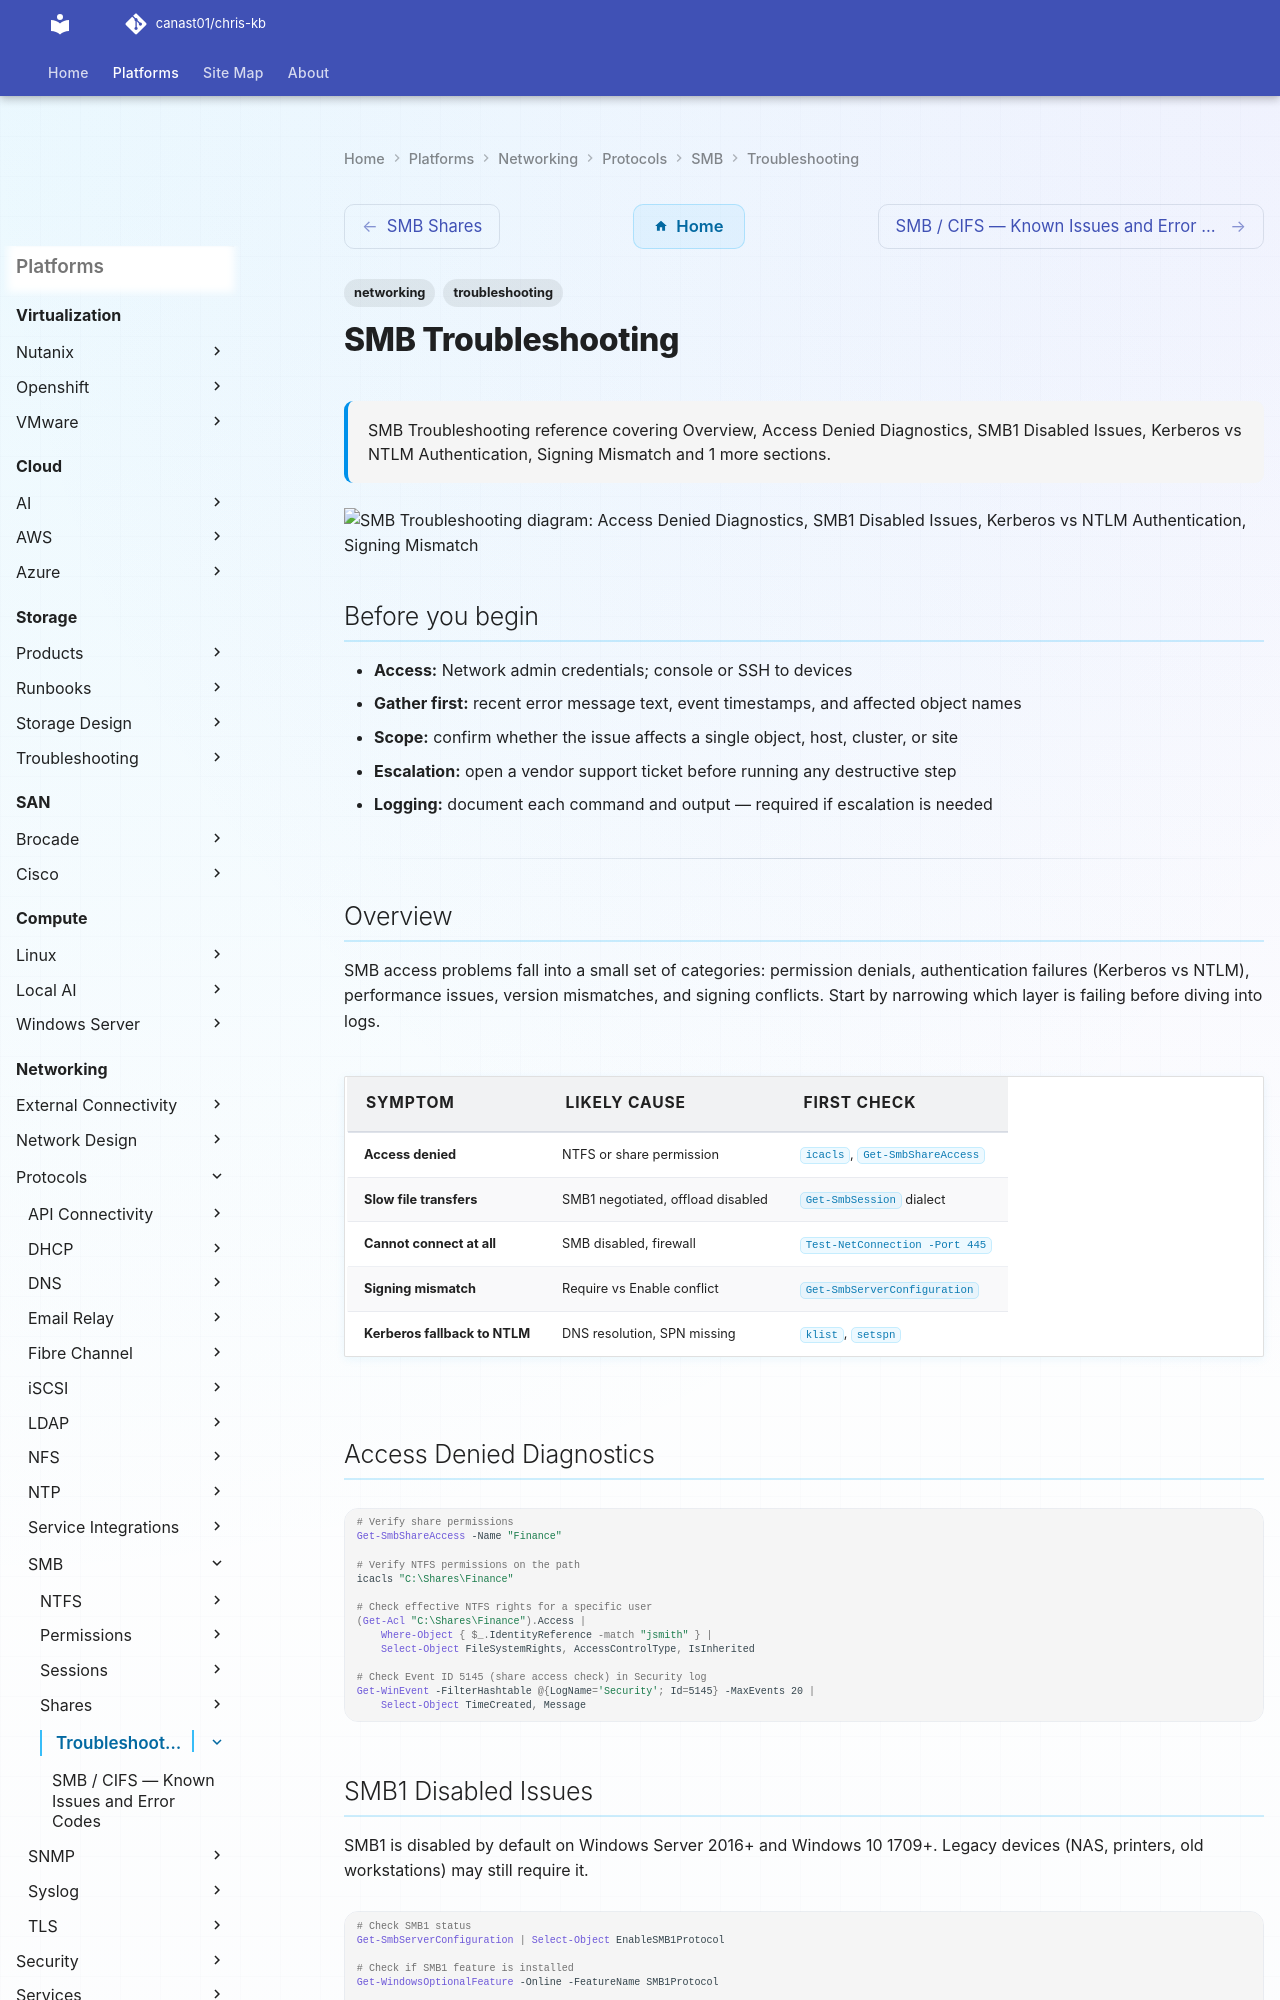

repository: canast01/chris-kb · page: networking/protocols/smb/troubleshooting/index.html · generator: mkdocs

---
tags:
  - networking
  - troubleshooting
search:
  boost: 1.5
description: "SMB Troubleshooting reference covering Overview, Access Denied Diagnostics, SMB1 Disabled Issues, Kerberos vs NTLM Authentication, Signing Mismatch and 1..."
---
# SMB Troubleshooting

<div class="kb-summary">
SMB Troubleshooting reference covering Overview, Access Denied Diagnostics, SMB1 Disabled Issues, Kerberos vs NTLM Authentication, Signing Mismatch and 1 more sections.
</div>

```d2
direction: down

symptom: Identify Symptom {shape: diamond}
access_denied_diagnostics: "Access Denied Diagnostics" {shape: rectangle}
smb1_disabled_issues: "SMB1 Disabled Issues" {shape: rectangle}
kerberos_vs_ntlm_authentication: "Kerberos vs NTLM Authentication" {shape: rectangle}
signing_mismatch: "Signing Mismatch" {shape: rectangle}
performance_and_connectivity_tests: "Performance and Connectivity Tests" {shape: rectangle}
verify_resolution: "Verify resolution" {shape: rectangle}
resolution: Resolve or Escalate {shape: oval}

symptom -> access_denied_diagnostics: investigate
symptom -> smb1_disabled_issues: investigate
symptom -> kerberos_vs_ntlm_authentication: investigate
symptom -> signing_mismatch: investigate
symptom -> performance_and_connectivity_tests: investigate
symptom -> verify_resolution: investigate
access_denied_diagnostics -> resolution
smb1_disabled_issues -> resolution
kerberos_vs_ntlm_authentication -> resolution
signing_mismatch -> resolution
performance_and_connectivity_tests -> resolution
verify_resolution -> resolution
```

## Before you begin

- **Access:** Network admin credentials; console or SSH to devices
- **Gather first:** recent error message text, event timestamps, and affected object names
- **Scope:** confirm whether the issue affects a single object, host, cluster, or site
- **Escalation:** open a vendor support ticket before running any destructive step
- **Logging:** document each command and output — required if escalation is needed

---

## Overview

SMB access problems fall into a small set of categories: permission denials, authentication failures (Kerberos vs NTLM), performance issues, version mismatches, and signing conflicts. Start by narrowing which layer is failing before diving into logs.

| Symptom | Likely Cause | First Check |
|---|---|---|
| Access denied | NTFS or share permission | `icacls`, `Get-SmbShareAccess` |
| Slow file transfers | SMB1 negotiated, offload disabled | `Get-SmbSession` dialect |
| Cannot connect at all | SMB disabled, firewall | `Test-NetConnection -Port 445` |
| Signing mismatch | Require vs Enable conflict | `Get-SmbServerConfiguration` |
| Kerberos fallback to NTLM | DNS resolution, SPN missing | `klist`, `setspn` |
